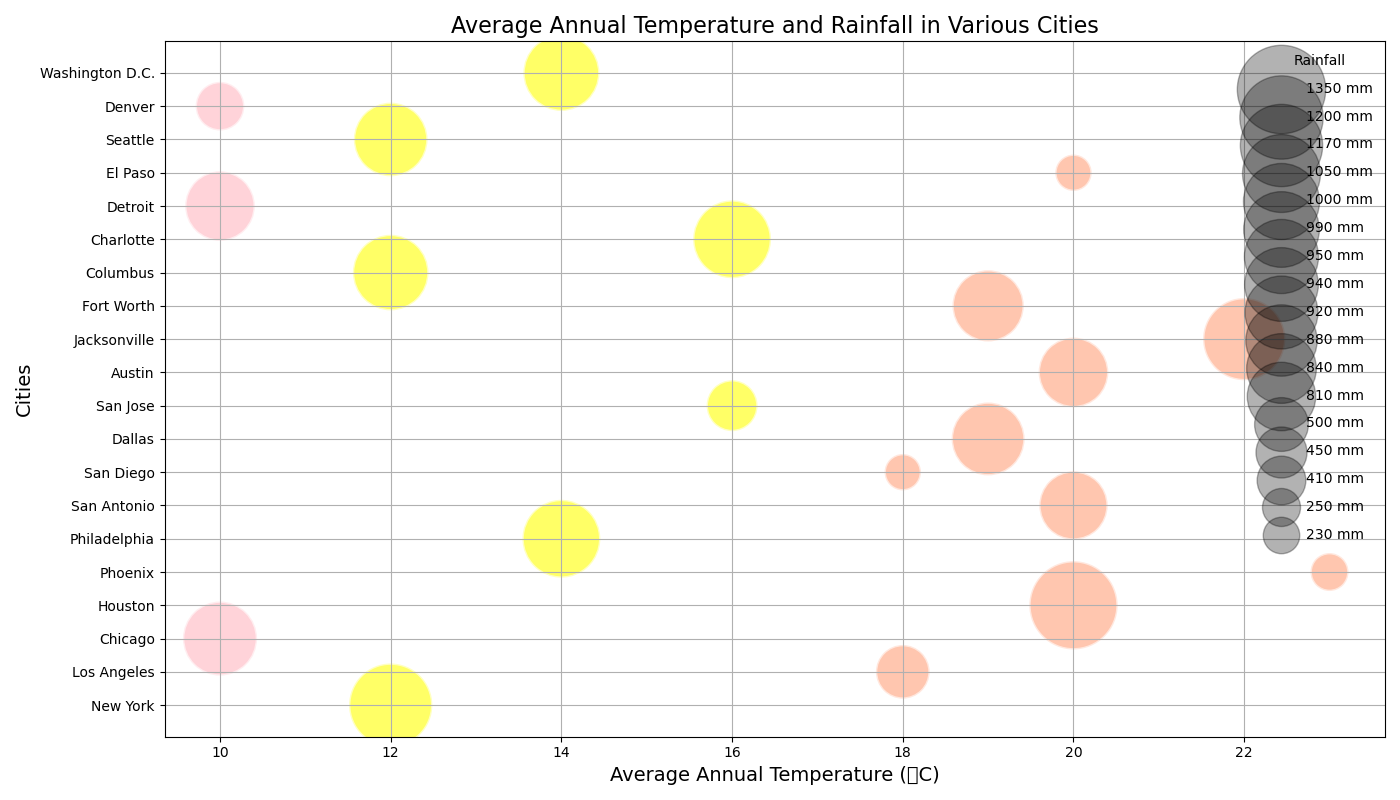

Data behind this chart, as committed beside it:
City, Temperature, Rainfall
New York, 12, 1200
Los Angeles, 18, 500
Chicago, 10, 950
Houston, 20, 1350
Phoenix, 23, 250
Philadelphia, 14, 1050
San Antonio, 20, 810
San Diego, 18, 230
Dallas, 19, 920
San Jose, 16, 450
Austin, 20, 840
Jacksonville, 22, 1170
Fort Worth, 19, 880
Columbus, 12, 990
Charlotte, 16, 1050
Detroit, 10, 840
El Paso, 20, 230
Seattle, 12, 940
Denver, 10, 410
Washington D.C., 14, 1000
